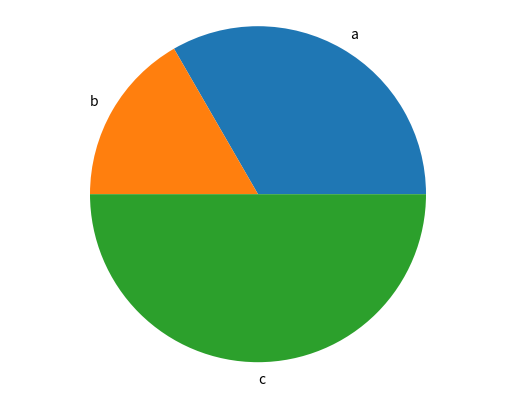

Here is the Python script that generated this plot:
import matplotlib.pyplot as plt

def generate_bar_chart(labels, values):
  fig, ax = plt.subplots()
  ax.bar(labels, values)
  plt.savefig('bar.png')
  plt.close()

def geneart_pie_chart(labels, values):
  fig, ax = plt.subplots()
  ax.pie(values, labels=labels)
  ax.axis('equal')
  plt.savefig('pie.png')
  plt.close()

if __name__ == '__main__':
  labels = ['a','b','c']
  values = [40, 20, 60]
  geneart_pie_chart(labels, values)
#  generate_bar_chart(labels, values)
